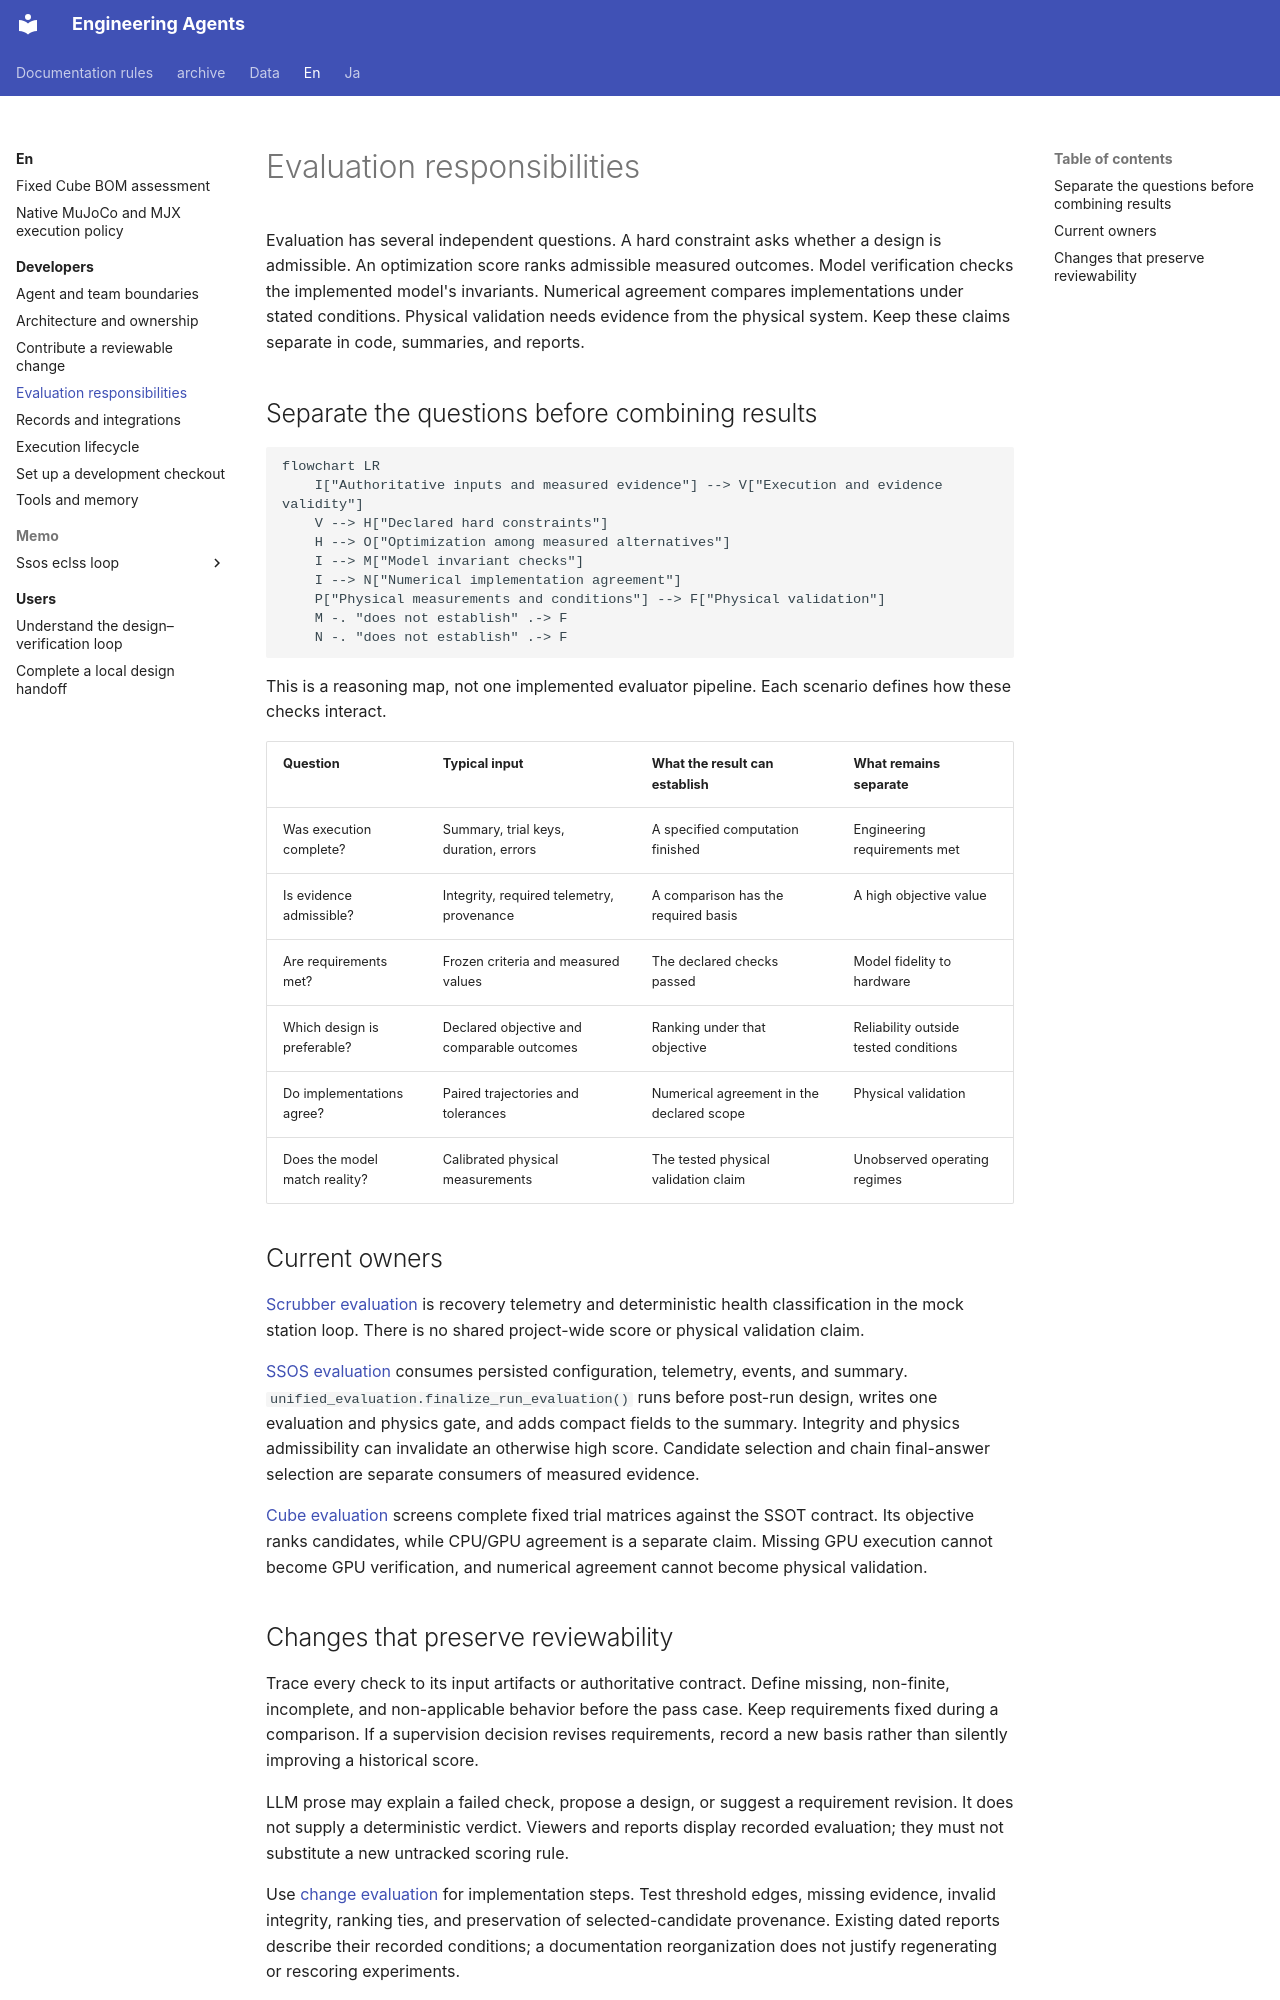

repository: hirototamura/engineering_agents · page: en/developers/evaluation/index.html · generator: mkdocs

# Evaluation responsibilities

Evaluation has several independent questions. A hard constraint asks whether a design is admissible. An optimization score ranks admissible measured outcomes. Model verification checks the implemented model's invariants. Numerical agreement compares implementations under stated conditions. Physical validation needs evidence from the physical system. Keep these claims separate in code, summaries, and reports.

## Separate the questions before combining results

```mermaid
flowchart LR
    I["Authoritative inputs and measured evidence"] --> V["Execution and evidence validity"]
    V --> H["Declared hard constraints"]
    H --> O["Optimization among measured alternatives"]
    I --> M["Model invariant checks"]
    I --> N["Numerical implementation agreement"]
    P["Physical measurements and conditions"] --> F["Physical validation"]
    M -. "does not establish" .-> F
    N -. "does not establish" .-> F
```

This is a reasoning map, not one implemented evaluator pipeline. Each scenario defines how these checks interact.

| Question | Typical input | What the result can establish | What remains separate |
| --- | --- | --- | --- |
| Was execution complete? | Summary, trial keys, duration, errors | A specified computation finished | Engineering requirements met |
| Is evidence admissible? | Integrity, required telemetry, provenance | A comparison has the required basis | A high objective value |
| Are requirements met? | Frozen criteria and measured values | The declared checks passed | Model fidelity to hardware |
| Which design is preferable? | Declared objective and comparable outcomes | Ranking under that objective | Reliability outside tested conditions |
| Do implementations agree? | Paired trajectories and tolerances | Numerical agreement in the declared scope | Physical validation |
| Does the model match reality? | Calibrated physical measurements | The tested physical validation claim | Unobserved operating regimes |

## Current owners

[Scrubber evaluation](scenarios/scrubber_degradation/evaluation.md) is recovery telemetry and deterministic health classification in the mock station loop. There is no shared project-wide score or physical validation claim.

[SSOS evaluation](scenarios/ssos_eclss_loop/evaluation.md) consumes persisted configuration, telemetry, events, and summary. `unified_evaluation.finalize_run_evaluation()` runs before post-run design, writes one evaluation and physics gate, and adds compact fields to the summary. Integrity and physics admissibility can invalidate an otherwise high score. Candidate selection and chain final-answer selection are separate consumers of measured evidence.

[Cube evaluation](scenarios/balancing_cube/evaluation.md) screens complete fixed trial matrices against the SSOT contract. Its objective ranks candidates, while CPU/GPU agreement is a separate claim. Missing GPU execution cannot become GPU verification, and numerical agreement cannot become physical validation.
